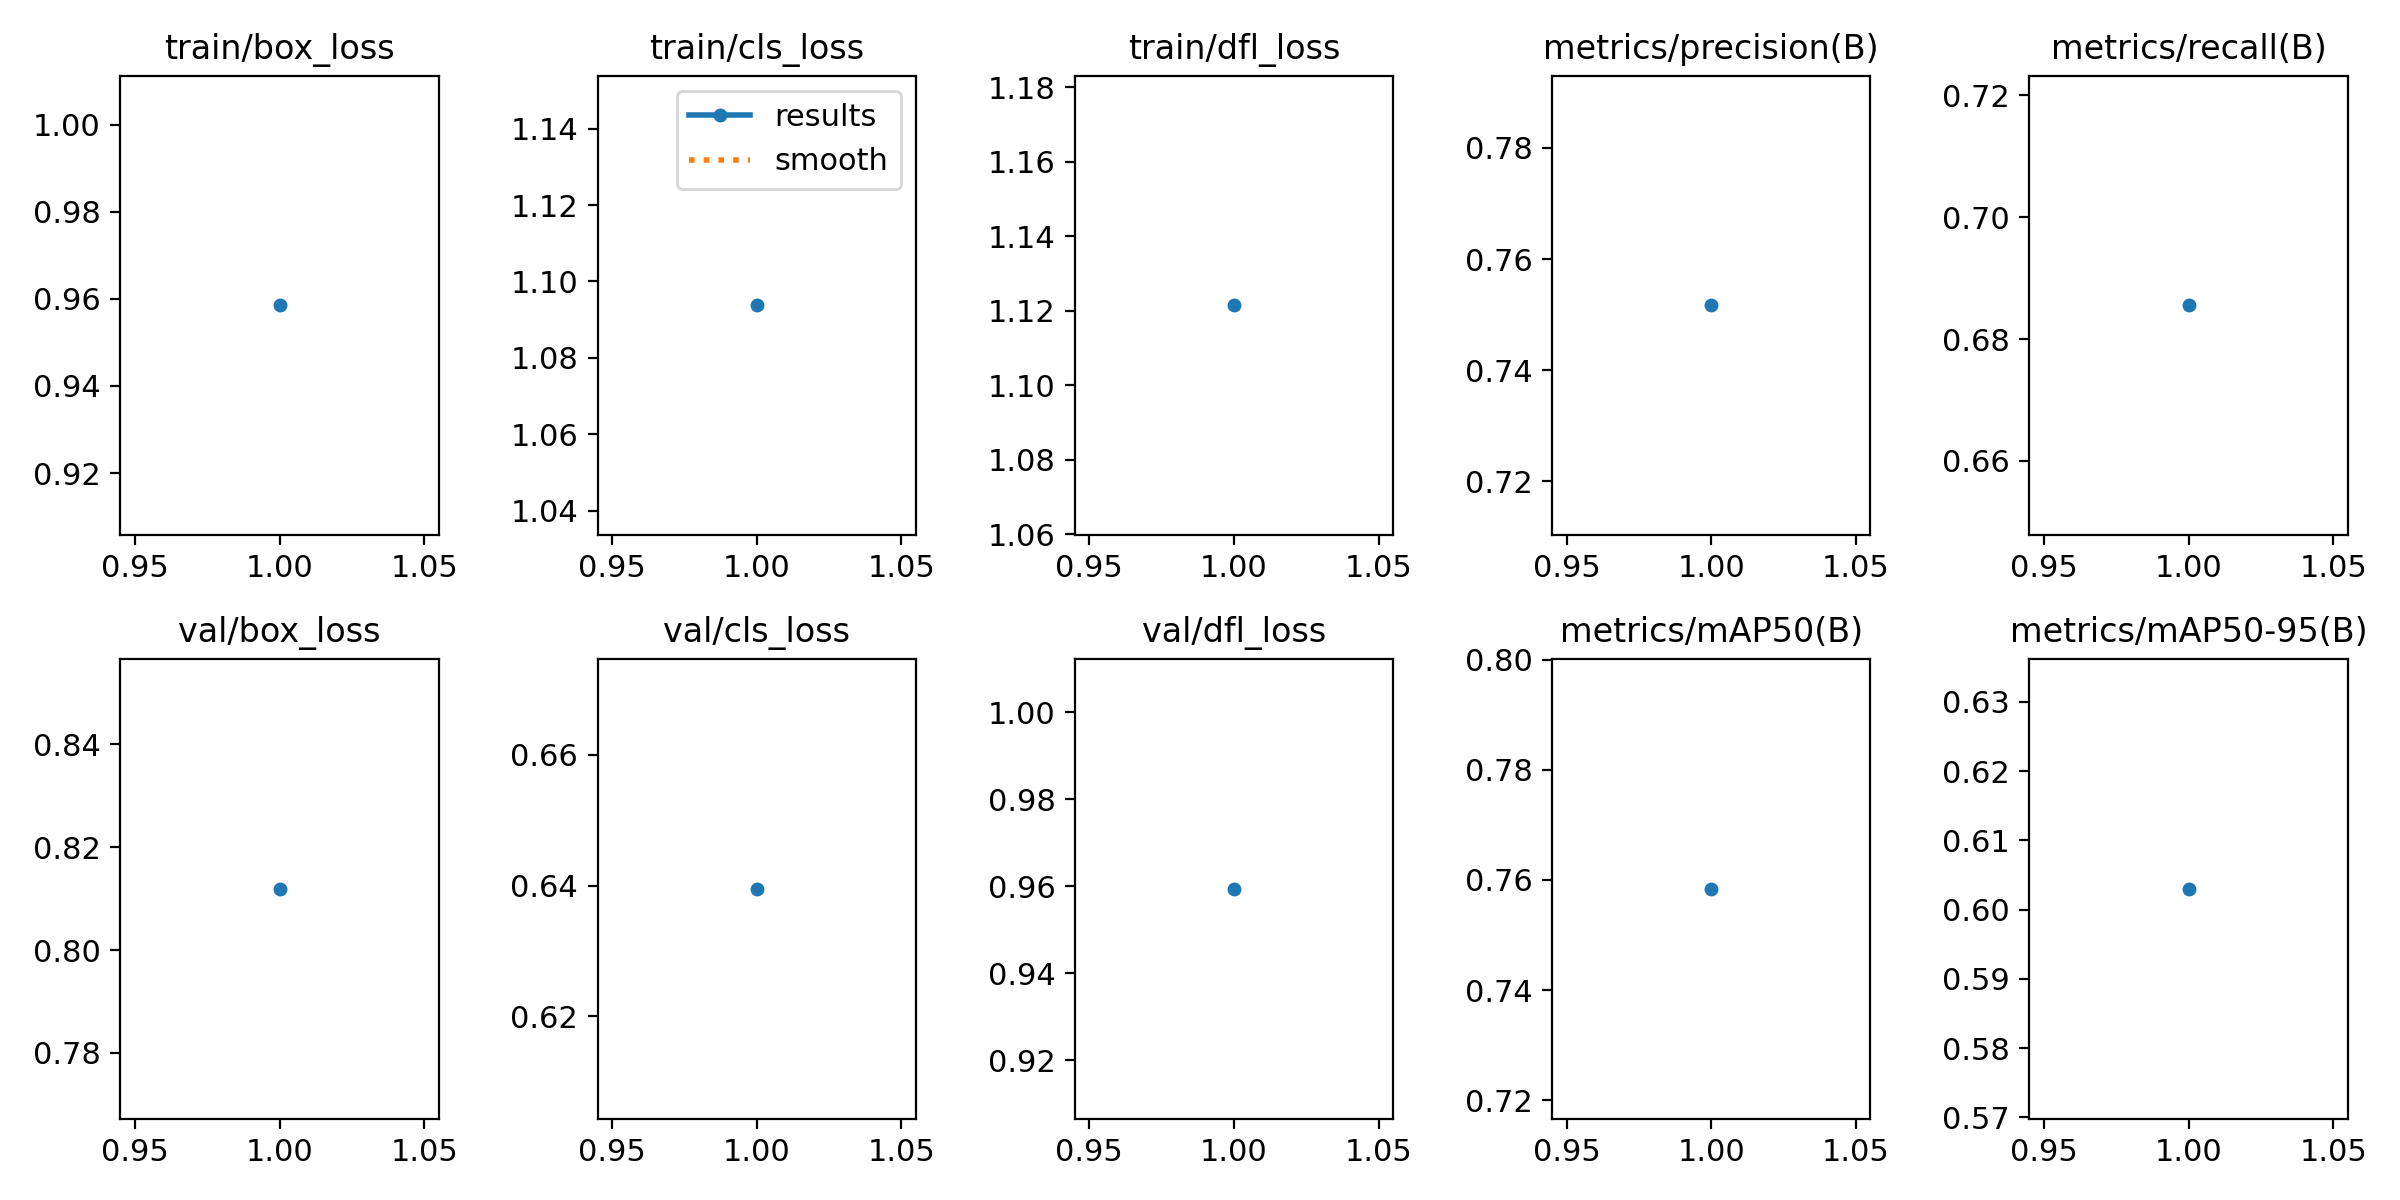

Values plotted in this chart, from the file beside it:
epoch, time, train/box_loss, train/cls_loss, train/dfl_loss, metrics/precision(B), metrics/recall(B), metrics/mAP50(B), metrics/mAP50-95(B), val/box_loss, val/cls_loss, val/dfl_loss, lr/pg0, lr/pg1, lr/pg2
1, 5.903, 0.9585, 1.094, 1.121, 0.7517, 0.6855, 0.7584, 0.603, 0.8119, 0.6395, 0.9594, 4.76e-06, 4.76e-06, 4.76e-06
